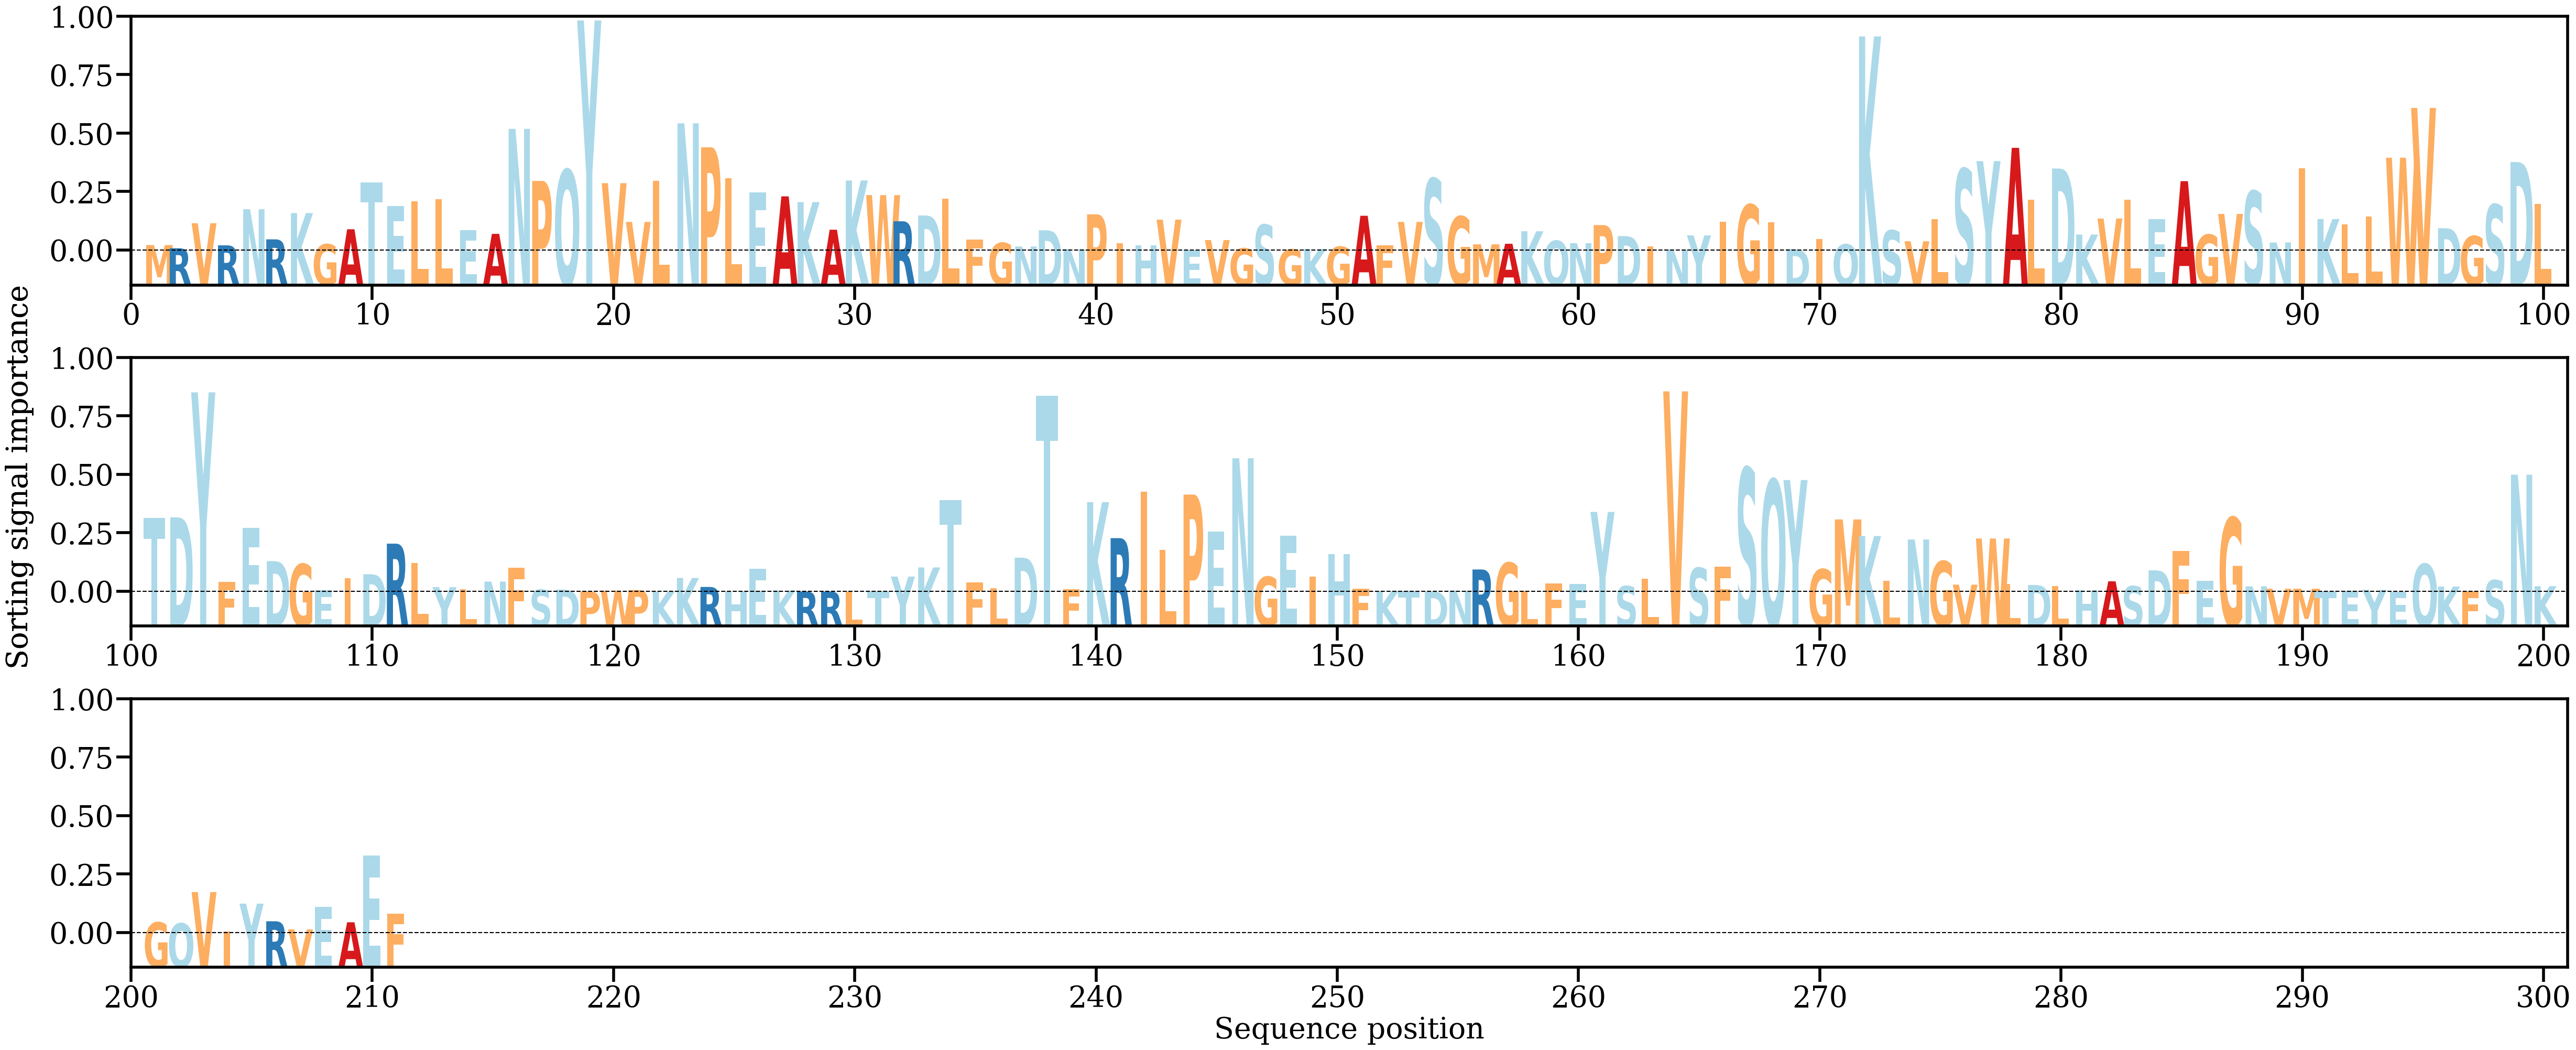

The data file committed next to this chart (first rows):
AA, Alpha
M, [0.00073305]
R, [0.00030595]
V, [0.00366155]
R, [0.00069453]
N, [0.00554758]
R, [0.00149867]
K, [0.00503032]
G, [0.00083541]
A, [0.0028544]
T, [0.00915546]
E, [0.00597845]
L, [0.00658868]
L, [0.00686231]
E, [0.00274118]
A, [0.00223853]
N, [0.01635701]
P, [0.00935816]
Q, [0.01084351]
Y, [0.03092234]
V, [0.0090495]
V, [0.00384345]
L, [0.00937661]
N, [0.01709202]
P, [0.01387038]
L, [0.00972933]
E, [0.0078138]
A, [0.00727825]
K, [0.0065024]
A, [0.0027942]
K, [0.00941176]
W, [0.00744451]
R, [0.00392844]
D, [0.00470619]
L, [0.00693971]
F, [0.00143728]
G, [0.00102259]
N, [0.00053627]
D, [0.00271973]
N, [0.00018233]
P, [0.00486081]
I, [0.00098398]
H, [0.00068537]
V, [0.00415159]
E, [3.2593216e-05]
V, [0.00140471]
G, [0.00028625]
S, [0.00345672]
G, [0.00014603]
K, [0.00020291]
G, [0.00050653]
A, [0.00466935]
F, [0.00070856]
V, [0.00384598]
S, [0.00965351]
G, [0.00457239]
M, [0.00083037]
A, [0.0009041]
K, [0.00258826]
Q, [0.0013039]
N, [0.00098743]
... 151 more rows
